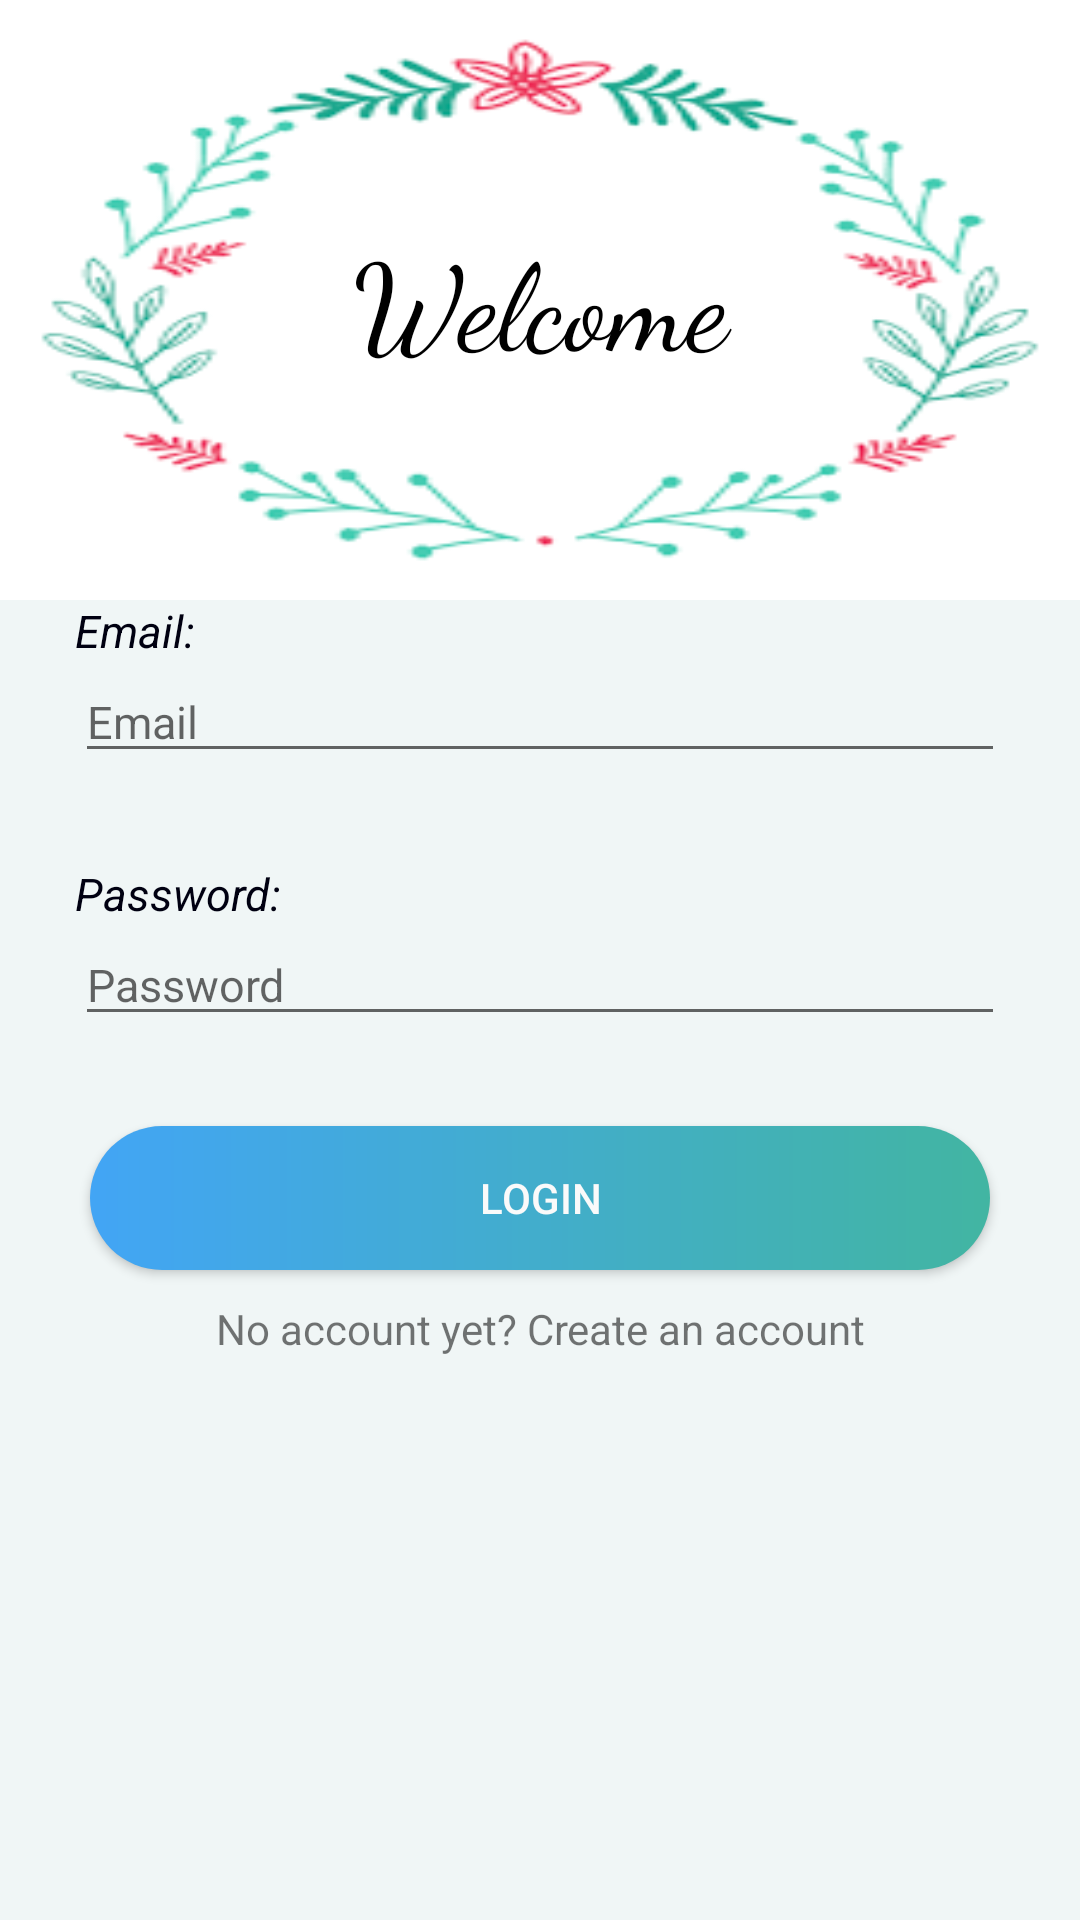

This screen was rendered from an Android layout file. Write that file and the resources it references.
<!-- AndroidManifest.xml: application theme Theme.TareasPDM -->
<!-- res/layout/activity_main.xml -->
<?xml version="1.0" encoding="utf-8"?>
<LinearLayout xmlns:android="http://schemas.android.com/apk/res/android"
    xmlns:app="http://schemas.android.com/apk/res-auto"
    xmlns:tools="http://schemas.android.com/tools"
    android:layout_width="match_parent"
    android:layout_height="match_parent"
    android:layout_gravity="center"
    android:orientation="vertical"
    android:background="#F0F6F6"
    tools:context=".HomePage">

    <TextView
        android:layout_width="match_parent"
        android:layout_height="200dp"
        android:gravity="center"
        android:text="Welcome"
        android:textColor="#000"
        android:fontFamily="cursive"
        android:textSize="40dp"
        android:background="@drawable/welcome"/>

    <TextView
        android:layout_width="match_parent"
        android:layout_height="wrap_content"
        android:layout_marginHorizontal="25dp"
        android:text="Email: "
        android:textColor="#001"
        android:textStyle="italic"
        android:textSize="15dp"/>

    <EditText
        android:id="@+id/username"
        android:layout_width="match_parent"
        android:layout_height="wrap_content"
        android:layout_marginHorizontal="25dp"
        android:hint="Email"
        android:textSize="15dp"
        android:layout_marginBottom="30dp"/>

    <TextView
        android:layout_width="match_parent"
        android:layout_height="wrap_content"
        android:layout_marginHorizontal="25dp"
        android:text="Password: "
        android:textColor="#001"
        android:textStyle="italic"
        android:textSize="15dp"/>

    <EditText
        android:id="@+id/password"
        android:layout_width="match_parent"
        android:layout_height="wrap_content"
        android:layout_marginHorizontal="25dp"
        android:hint="Password"
        android:inputType="textPassword"
        android:textSize="15dp"
        android:layout_marginBottom="30dp"/>


    <Button
        android:id="@+id/login"
        android:layout_width="match_parent"
        android:layout_height="wrap_content"
        android:layout_marginHorizontal="30dp"
        android:text="Login"
        android:background="@drawable/button_bg"
        android:textColor="#fafafa"
        android:onClick="login"/>


    <TextView
        android:id="@+id/newAccount"
        android:layout_width="match_parent"
        android:layout_height="wrap_content"
        android:layout_marginHorizontal="40dp"
        android:layout_marginTop="10dp"
        android:text="No account yet? Create an account"
        android:textAlignment="center"
        android:onClick="register"/>

</LinearLayout>
<!-- resources referenced by this layout -->
<resources>
  <!-- drawable button_bg (drawable) -->
  <?xml version="1.0" encoding="utf-8"?>
  <shape xmlns:android="http://schemas.android.com/apk/res/android">
      <gradient
          android:startColor="#42a5f5"
          android:endColor="#42b5a2"/>
      <corners
          android:radius="30dp"/>
  </shape>
  <!-- drawable welcome: png bitmap (drawable-v24, 6130 bytes) -->
  <style name="Theme.TareasPDM" parent="Theme.MaterialComponents.DayNight.NoActionBar">
          
          <item name="colorPrimary">#03477E</item>
          <item name="colorPrimaryVariant">#038C75</item>
          <item name="colorOnPrimary">@color/white</item>
          
          <item name="colorSecondary">@color/teal_700</item>
          <item name="colorSecondaryVariant">@color/teal_700</item>
          <item name="colorOnSecondary">@color/black</item>
          
          <item name="android:statusBarColor" tools:targetApi="l">?attr/colorPrimaryVariant</item>
          
      </style>
  <color name="white">#FFFFFFFF</color>
  <color name="teal_700">#FF018786</color>
  <color name="black">#FF000000</color>
</resources>
